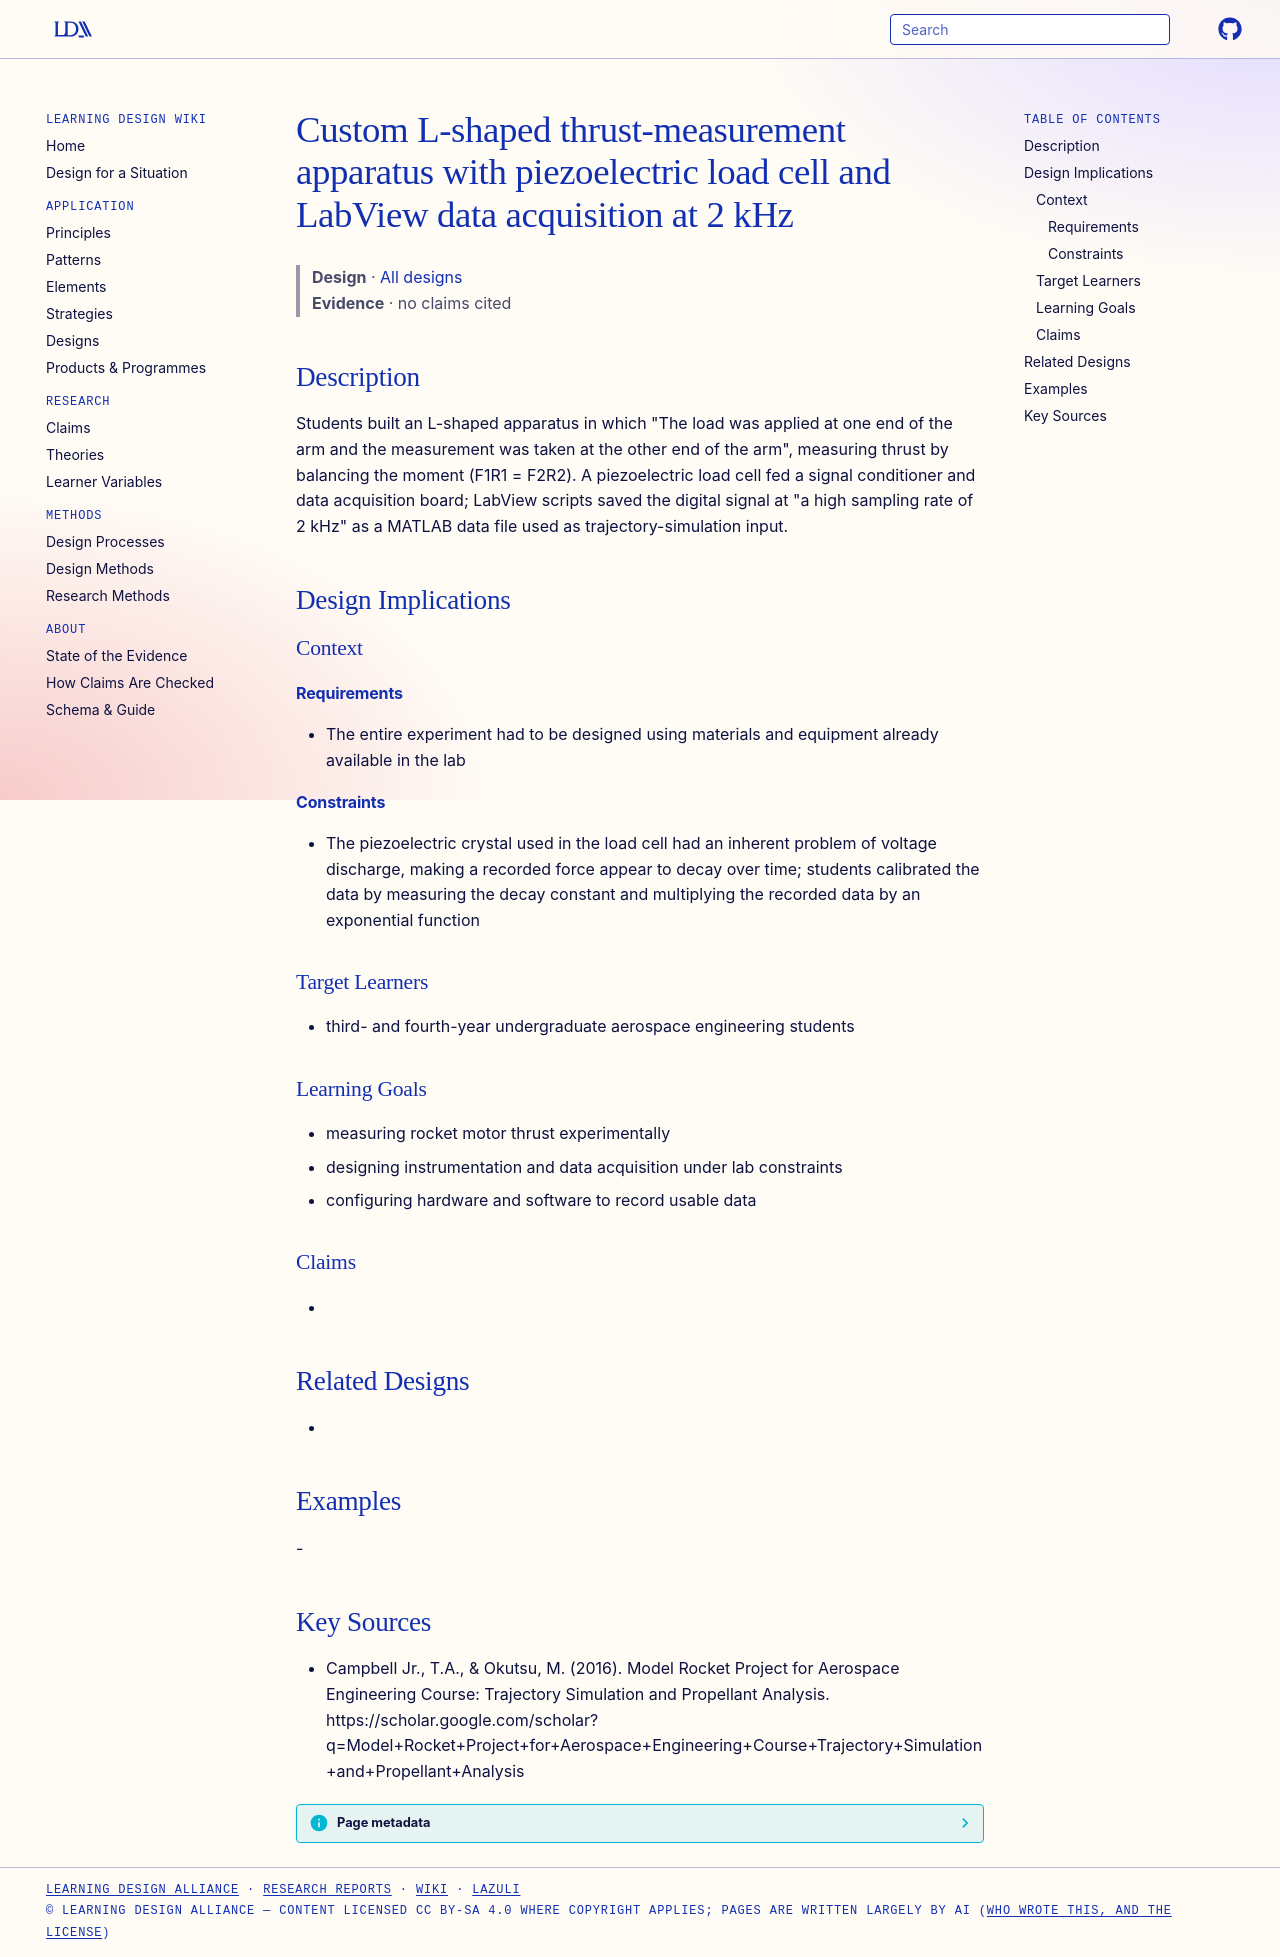

repository: Learning-Design-Alliance/learning-wiki · page: designs/l-shaped-thrust-test-apparatus-element/index.html · generator: mkdocs

---
type: design
id: l-shaped-thrust-test-apparatus-element
title: Custom L-shaped thrust-measurement apparatus with piezoelectric load cell and LabView data acquisition at 2 kHz
description: "Students built an L-shaped apparatus in which \"The load was applied at one end of the arm and the measurement was taken at the other end of the arm\", measuring thrust by balancing the moment (F1R1 = F2R2)."
status: review
generated:
  by: "process:settle-candidates"
  at: 2026-11-18
sources:
  - id: campbell-jr-2016
    resource: "https://scholar.google.com/scholar?q=Model+Rocket+Project+for+Aerospace+Engineering+Course+Trajectory+Simulation+and+Propellant+Analysis"
    title: "Campbell Jr., T.A., & Okutsu, M. (2016). Model Rocket Project for Aerospace Engineering Course: Trajectory Simulation and Propellant Analysis. https://scholar.google.com/scholar?q=Model+Rocket+Project+for+Aerospace+Engineering+Course+Trajectory+Simulation+and+Propellant+Analysis"
    author: "Campbell Jr., T.A., & Okutsu, M"
---

# Custom L-shaped thrust-measurement apparatus with piezoelectric load cell and LabView data acquisition at 2 kHz

> **Design** · [All designs](index.md)
> **Evidence** · no claims cited

## Description
Students built an L-shaped apparatus in which "The load was applied at one end of the arm and the measurement was taken at the other end of the arm", measuring thrust by balancing the moment (F1R1 = F2R2). A piezoelectric load cell fed a signal conditioner and data acquisition board; LabView scripts saved the digital signal at "a high sampling rate of 2 kHz" as a MATLAB data file used as trajectory-simulation input.

## Design Implications

### Context
#### Requirements
- The entire experiment had to be designed using materials and equipment already available in the lab
#### Constraints
- The piezoelectric crystal used in the load cell had an inherent problem of voltage discharge, making a recorded force appear to decay over time; students calibrated the data by measuring the decay constant and multiplying the recorded data by an exponential function

### Target Learners
- third- and fourth-year undergraduate aerospace engineering students

### Learning Goals
- measuring rocket motor thrust experimentally
- designing instrumentation and data acquisition under lab constraints
- configuring hardware and software to record usable data

### Claims
- 

## Related Designs
- 

## Examples
-

## Key Sources
- Campbell Jr., T.A., & Okutsu, M. (2016). Model Rocket Project for Aerospace Engineering Course: Trajectory Simulation and Propellant Analysis. https://scholar.google.com/scholar?q=Model+Rocket+Project+for+Aerospace+Engineering+Course+Trajectory+Simulation+and+Propellant+Analysis
